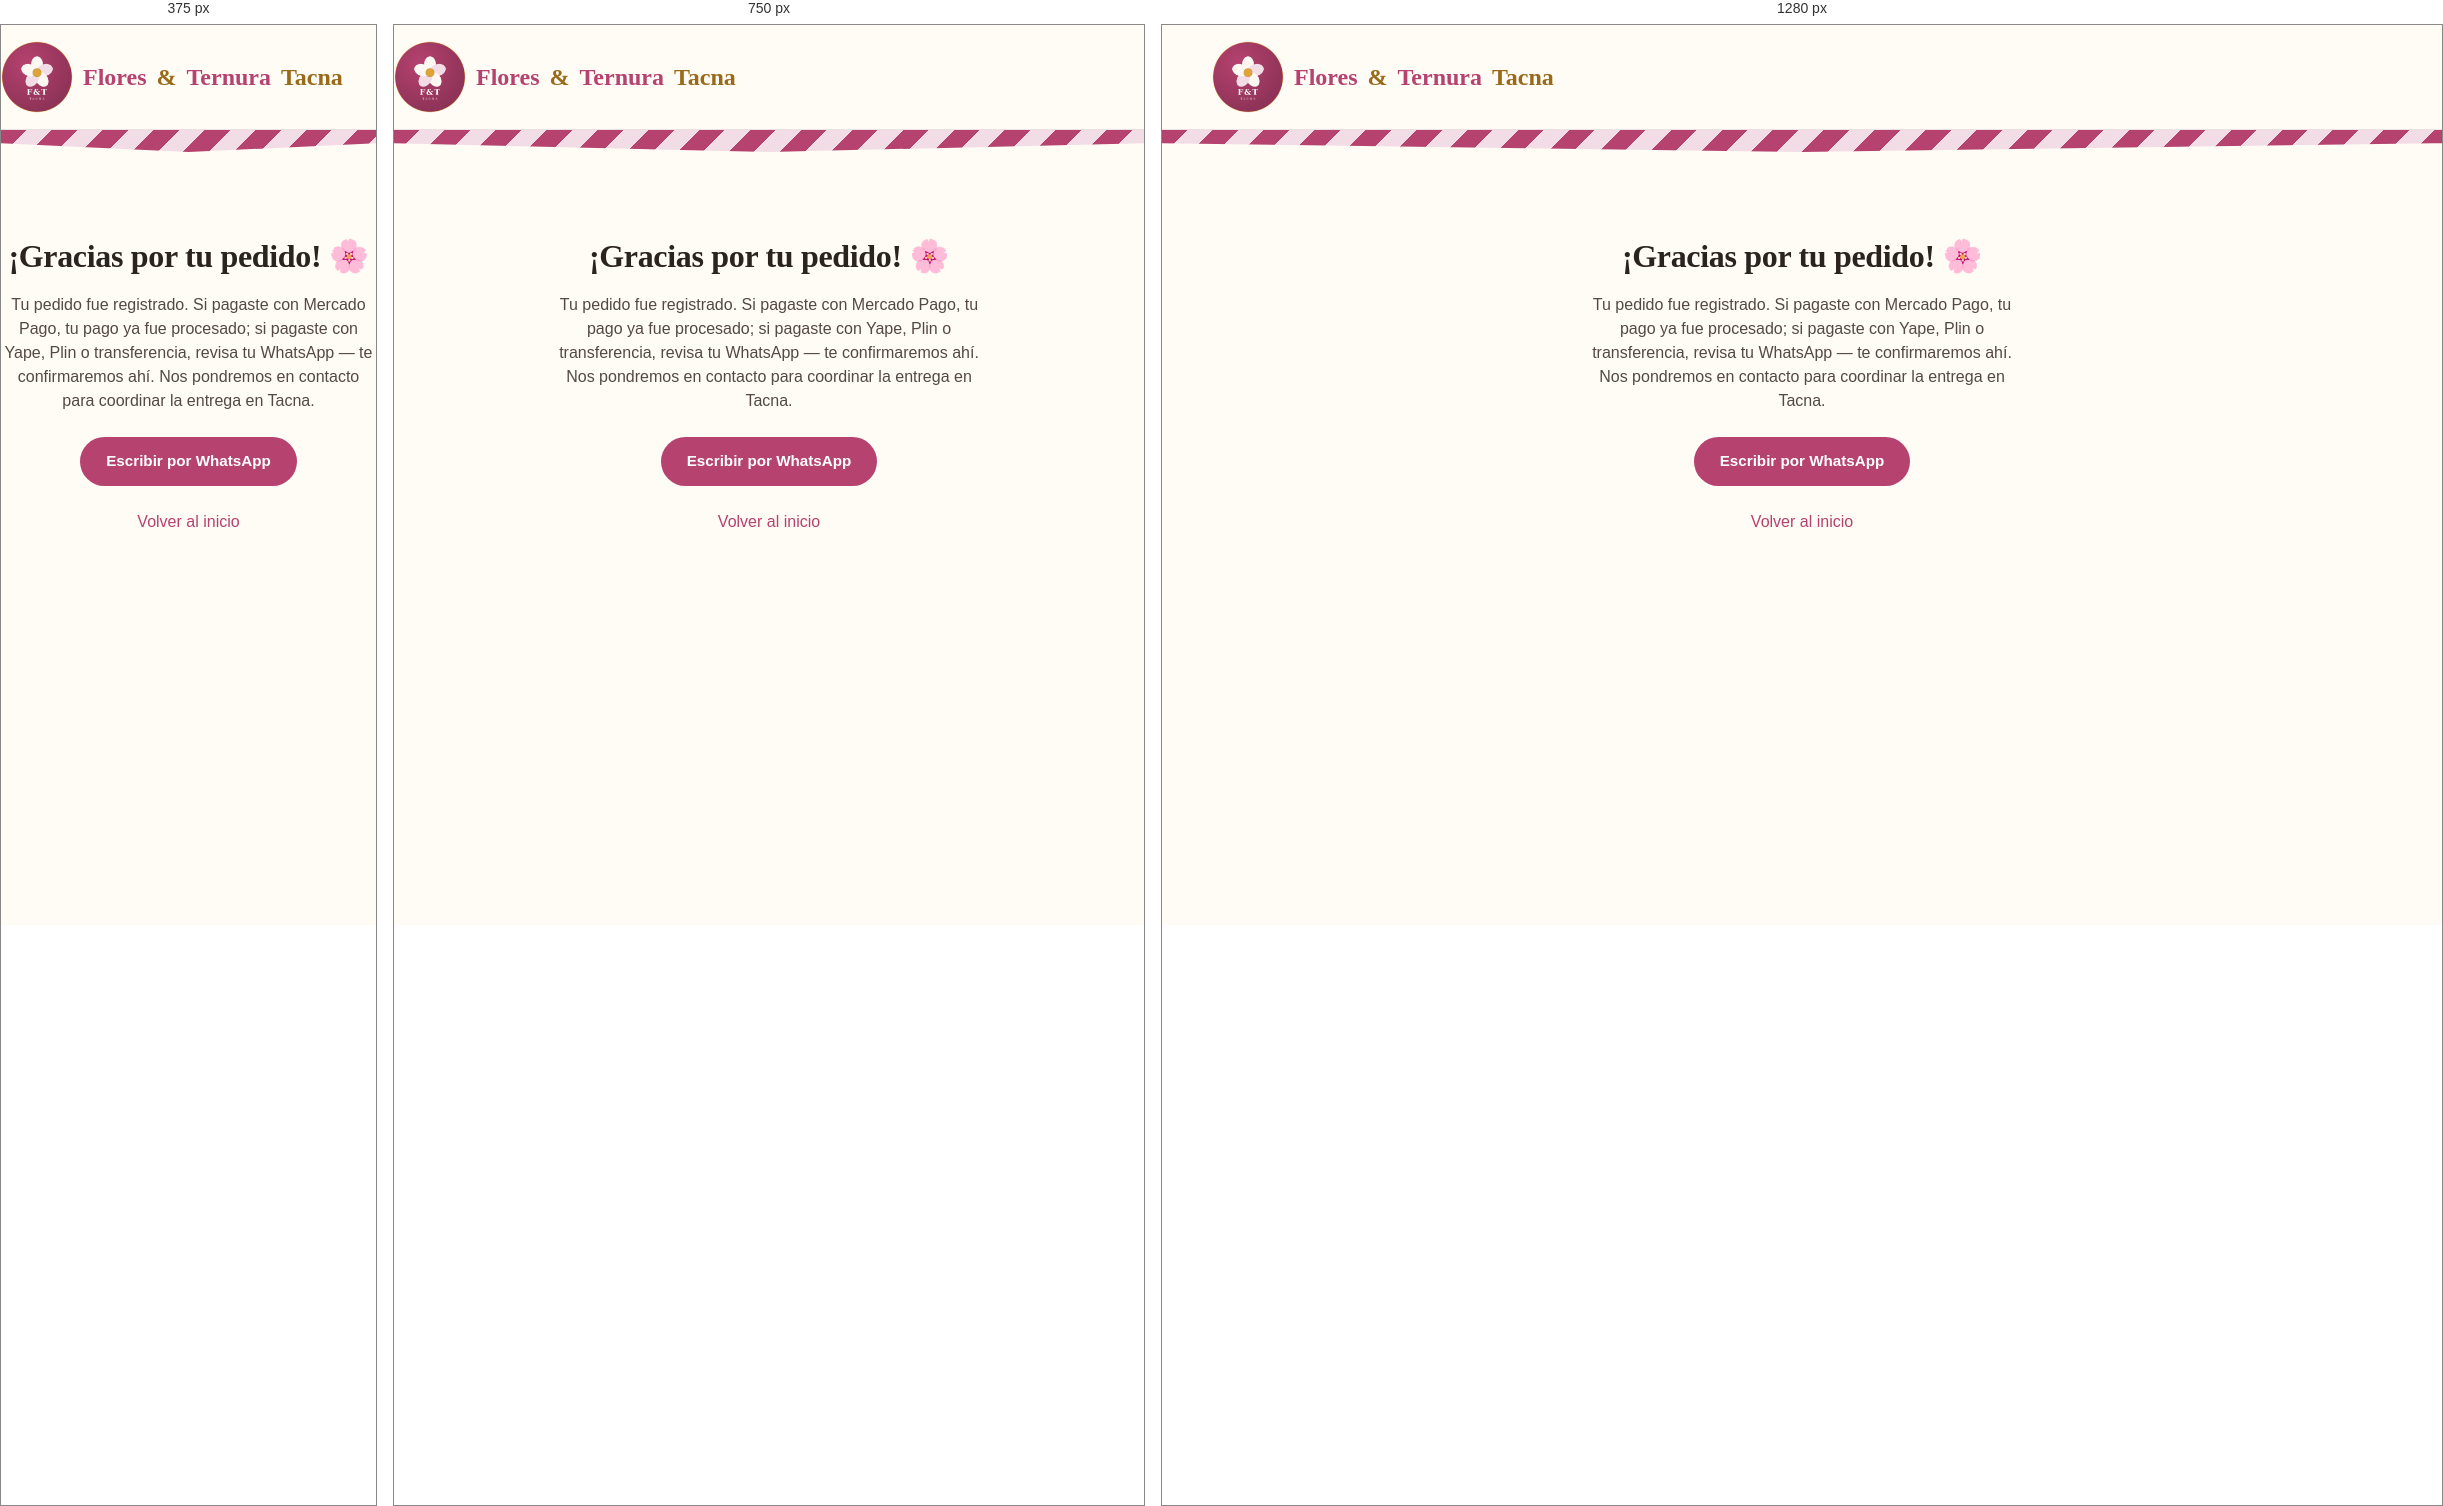
Rendered at 375 px, 750 px and 1280 px, left to right.

<!-- file: gracias.html -->
<!DOCTYPE html>
<html lang="es">
<head>
<meta charset="UTF-8">
<meta name="viewport" content="width=device-width, initial-scale=1.0">
<title>¡Gracias por tu compra! | Flores & Ternura Tacna</title>
<link rel="icon" type="image/png" href="favicon-32.png">
<link rel="apple-touch-icon" href="apple-touch-icon.png">
<link rel="stylesheet" href="style.css">
</head>
<body>
<header class="site">
  <div class="wrap nav">
    <a href="index.html" class="logo"><img src="logo.png" alt="Flores & Ternura Tacna" class="logo-icon">Flores <span>&</span> Ternura <span>Tacna</span></a>
  </div>
</header>
<div class="ribbon"></div>
<main class="wrap" style="padding:80px 0;text-align:center;">
  <h1>¡Gracias por tu pedido! 🌸</h1>
  <p style="max-width:50ch;margin:0 auto 24px;color:#544943;">
    Tu pedido fue registrado. Si pagaste con Mercado Pago, tu pago ya fue procesado;
    si pagaste con Yape, Plin o transferencia, revisa tu WhatsApp — te confirmaremos ahí.
    Nos pondremos en contacto para coordinar la entrega en Tacna.
  </p>
  <a class="btn btn-primary" href="https://wa.me/51900000000" data-wa-link target="_blank" rel="noopener">Escribir por WhatsApp</a>
  <p style="margin-top:24px;"><a href="index.html" style="color:var(--wine);">Volver al inicio</a></p>
</main>
<script>
  // Limpia el carrito tras un pago exitoso
  localStorage.removeItem("flt_cart");
  // Actualiza el link de WhatsApp con el número configurado en el panel
  fetch("products.json?t=" + Date.now())
    .then(r => r.json())
    .then(data => {
      const wa = data.site && data.site.whatsapp;
      if(wa) document.querySelectorAll("[data-wa-link]").forEach(a => a.href = "https://wa.me/" + wa);
    })
    .catch(() => {});
</script>
</body>
</html>


/* @media block from style.css */
@media (max-width:600px){
  .cart-modal-overlay{align-items:flex-end; padding:0;}
  .cart-modal{width:100%; border-radius:16px 16px 0 0;}
}

/* @media block from style.css */
@media (max-width:900px){
  .pd-layout{grid-template-columns:1fr;}
  .pd-image{position:static;}
}

/* @media block from style.css */
@media (max-width:900px){
  .footer-grid{grid-template-columns:1fr 1fr;}
}

/* @media block from style.css */
@media (max-width:600px){
  .footer-grid{grid-template-columns:1fr;}
}

/* @media block from style.css */
@media (max-width:900px){
  .hero{grid-template-columns:1fr;}
  .nav-links{display:none;}
  .cat-grid, .prod-grid{grid-template-columns:repeat(2,1fr);}
  .zonas{grid-template-columns:repeat(2,1fr);}
  .cart-layout{grid-template-columns:1fr;}
}